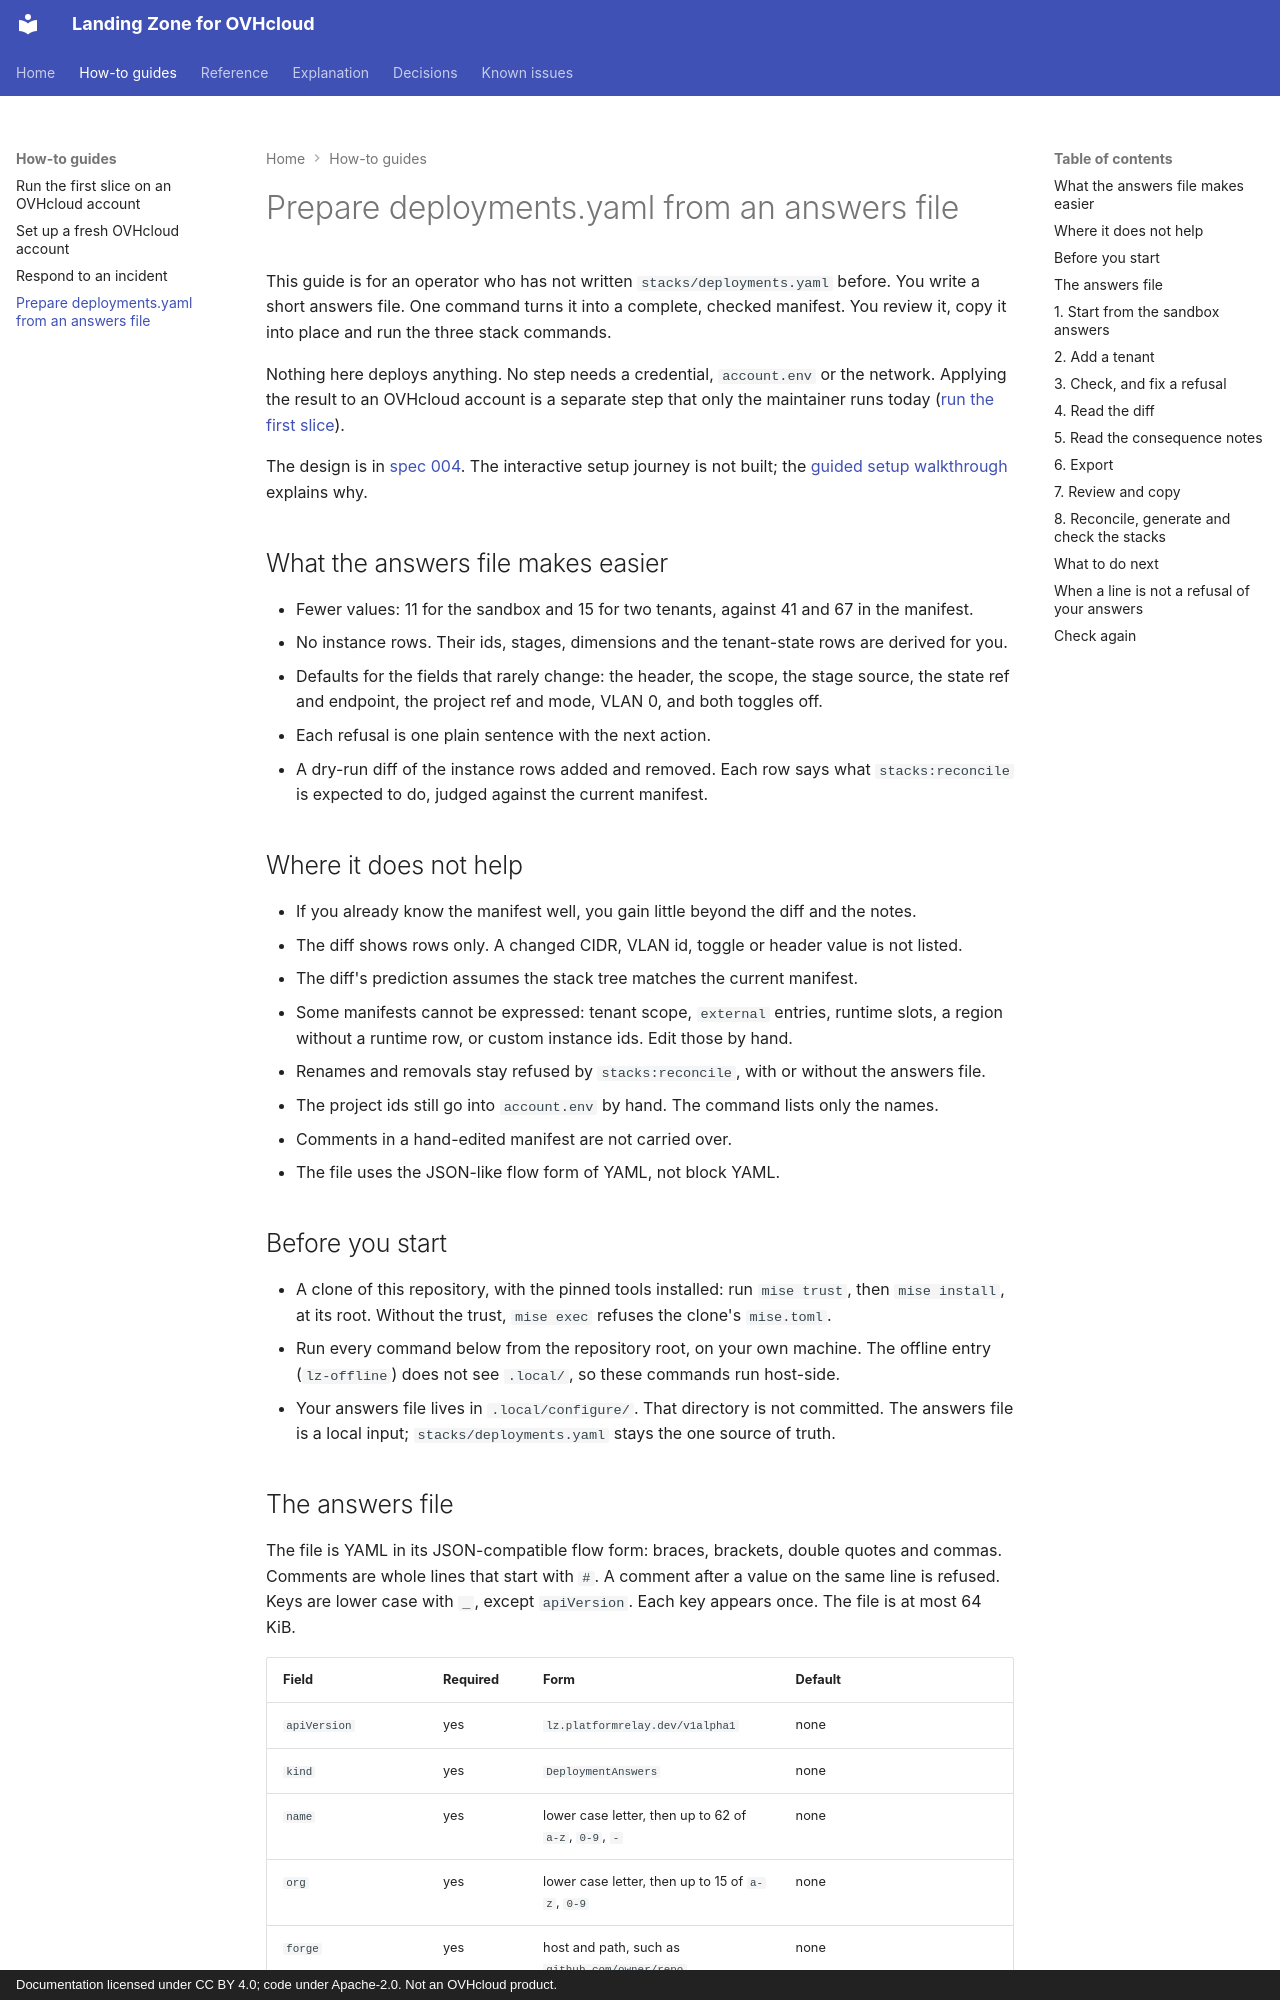

repository: PlatformRelay/landingzone-for-ovhcloud · page: how-to/prepare-deployments-from-answers/index.html · generator: mkdocs · copyright: Documentation licensed under CC BY 4.0; code under Apache-2.0. Not an OVHcloud product.

---
references:
  - path: tools/cmd/lz-configure/main.go
    blob: 5c2ba233e6167fef8912f0a52db1de0050bf304a
  - path: tools/internal/configure/answers.go
    blob: ec0ba611bf5c87092ce8d55b103f5c0b5f0bb136
  - path: tools/internal/configure/export.go
    blob: 01c3a294cd586723d620f826019c60dd76426b2b
  - path: tools/internal/configure/diff.go
    blob: 24d9c307c8a0fd26b06267fe8c74e7548f986cca
  - path: tools/internal/configure/messages.go
    blob: 5f050e0c74de792b31de31de20fa9f091ddf3b1e
  - path: tools/internal/configure/notes.go
    blob: 18b4a3a45d031b7c408f7fbd9832c1debc58cc6a
  - path: tests/fixtures/answers/sandbox.yaml
    blob: 6878d950beffd24cf1cf5539cbd9d47178da07d4
  - path: specs/004-guided-preconfiguration/spec.md
    blob: c3ac36db39f5cf6552ecb7e58ad179867134a965
  - path: Taskfile.yml
    blob: 8ce5ea0598855c9821fd40636e3e51ee05ea1f19
verified_against: {task: "3.53"}
last_verified: 25f806fe1bae5d02a46543220b5965b28528b7d8
---

# Prepare deployments.yaml from an answers file

This guide is for an operator who has not written `stacks/deployments.yaml` before. You write a
short answers file. One command turns it into a complete, checked manifest. You review it, copy it
into place and run the three stack commands.

Nothing here deploys anything. No step needs a credential, `account.env` or the network. Applying
the result to an OVHcloud account is a separate step that only the maintainer runs today
([run the first slice](run-the-first-slice.md)).

The design is in [spec 004](../../specs/004-guided-preconfiguration/spec.md). The interactive
setup journey is not built; the [guided setup walkthrough](../explanation/guided-setup-walkthrough.md)
explains why.

## What the answers file makes easier

- Fewer values: 11 for the sandbox and 15 for two tenants, against 41 and 67 in the manifest.
- No instance rows. Their ids, stages, dimensions and the tenant-state rows are derived for you.
- Defaults for the fields that rarely change: the header, the scope, the stage source, the state
  ref and endpoint, the project ref and mode, VLAN 0, and both toggles off.
- Each refusal is one plain sentence with the next action.
- A dry-run diff of the instance rows added and removed. Each row says what `stacks:reconcile` is
  expected to do, judged against the current manifest.

## Where it does not help

- If you already know the manifest well, you gain little beyond the diff and the notes.
- The diff shows rows only. A changed CIDR, VLAN id, toggle or header value is not listed.
- The diff's prediction assumes the stack tree matches the current manifest.
- Some manifests cannot be expressed: tenant scope, `external` entries, runtime slots, a region
  without a runtime row, or custom instance ids. Edit those by hand.
- Renames and removals stay refused by `stacks:reconcile`, with or without the answers file.
- The project ids still go into `account.env` by hand. The command lists only the names.
- Comments in a hand-edited manifest are not carried over.
- The file uses the JSON-like flow form of YAML, not block YAML.

## Before you start

- A clone of this repository, with the pinned tools installed: run `mise trust`, then
  `mise install`, at its root. Without the trust, `mise exec` refuses the clone's `mise.toml`.
- Run every command below from the repository root, on your own machine. The offline entry
  (`lz-offline`) does not see `.local/`, so these commands run host-side.
- Your answers file lives in `.local/configure/`. That directory is not committed. The
  answers file is a local input; `stacks/deployments.yaml` stays the one source of truth.
